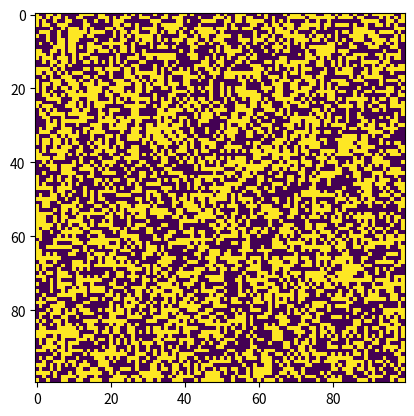

Here is the Python script that generated this plot:
import numpy as np
import matplotlib.pyplot as plt
import matplotlib.animation as animation

## This code was adapted from the book Python Playground.
## by Mahesh Venkitachalam
## nostarch.com

## The code has been drasticly shortened for a summer camp.

ON = 255
OFF = 0

def update(frameNum, img, grid, N):
    newGrid = grid.copy()
    for i in range(N):
        for j in range(N):
            total = (  grid[(i-1)%N,(j-1)%N]
                    + grid[(i-1)%N,j]
                    + grid[(i-1)%N,(j+1)%N]
                    + grid[i,(j-1)%N]
                    + grid[i,(j+1)%N]
                    + grid[(i+1)%N,(j-1)%N]
                    + grid[(i+1)%N,j]
                    + grid[(i+1)%N,(j+1)%N])/255

            if grid[i,j] == ON and (total < 2 or total > 3):
                newGrid[i,j] = OFF
            elif grid[i,j] == OFF and total == 3:
                newGrid[i,j] = ON

    img.set_data(newGrid)
    grid[:] = newGrid[:]
    return img,

def main():
    N = 100
    grid = np.random.choice([OFF,ON], (N, N))

    fig, ax = plt.subplots()
    img = ax.imshow(grid, interpolation='nearest')
    ani = animation.FuncAnimation(fig, update,
                                  fargs=(img, grid, N, ),
                                  frames=1000,
                                  save_count=50)
    plt.show()

main()
